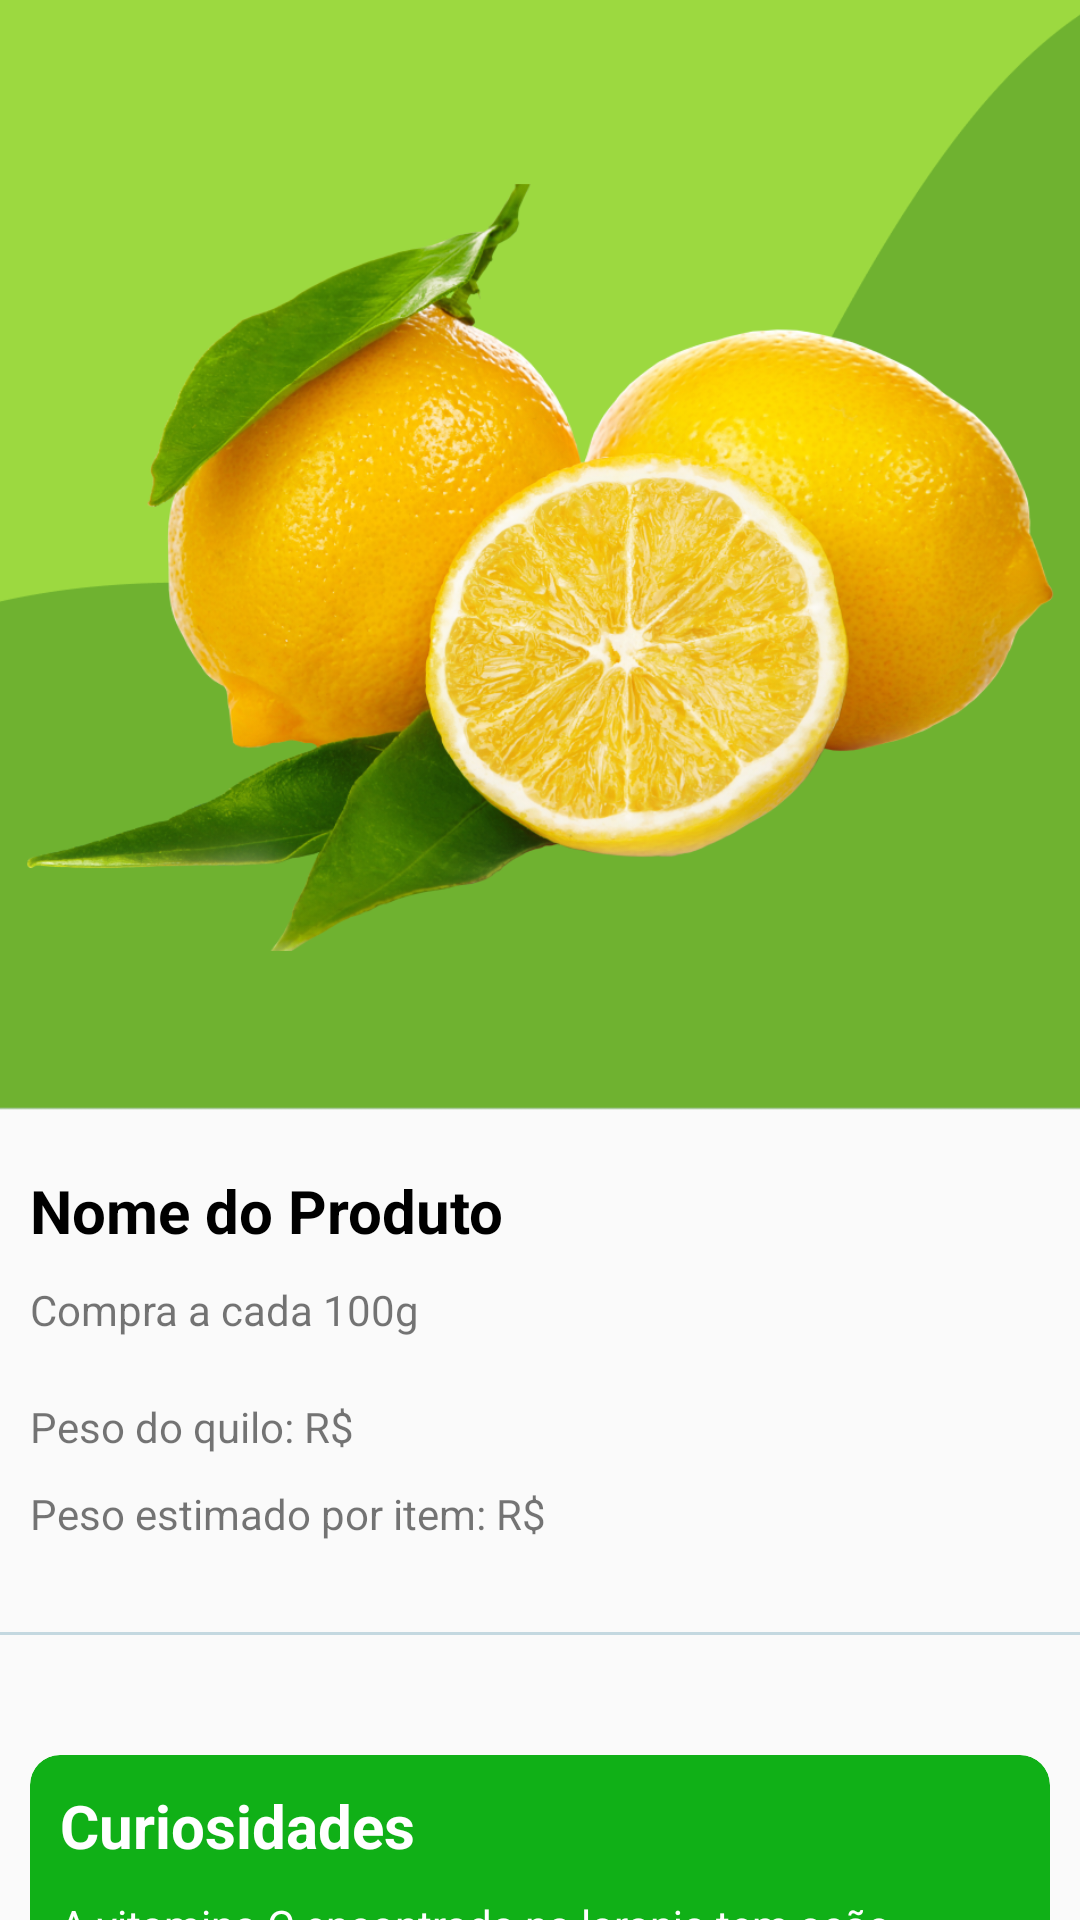

This screen was rendered from an Android layout file. Write that file and the resources it references.
<!-- AndroidManifest.xml: application theme Theme.ProjetoCestaFeira -->
<!-- res/layout/fragment_descricao.xml -->
<?xml version="1.0" encoding="utf-8"?>
<androidx.constraintlayout.widget.ConstraintLayout xmlns:android="http://schemas.android.com/apk/res/android"
    xmlns:app="http://schemas.android.com/apk/res-auto"
    xmlns:tools="http://schemas.android.com/tools"
    android:layout_width="match_parent"
    android:layout_height="match_parent"
    tools:context=".descricaoFragment">

    <LinearLayout
        android:layout_width="match_parent"
        android:layout_height="match_parent"
        android:orientation="vertical">

        <ImageView
            android:id="@+id/imageView3"
            android:layout_width="wrap_content"
            android:layout_height="370dp"
            android:scaleType="centerCrop"
            android:src="@drawable/group_8792" />

        <TextView
            android:id="@+id/textNomeProduto"
            android:layout_width="match_parent"
            android:layout_height="wrap_content"
            android:layout_marginLeft="10dp"
            android:layout_marginTop="20dp"
            android:layout_marginRight="10dp"
            android:text="Nome do Produto"
            android:textColor="#000000"
            android:textSize="20sp"
            android:textStyle="bold" />

        <TextView
            android:id="@+id/textDescProduto"
            android:layout_width="match_parent"
            android:layout_height="wrap_content"
            android:layout_margin="10dp"
            android:text="Compra a cada 100g" />

        <TextView
            android:id="@+id/textDescProduto2"
            android:layout_width="match_parent"
            android:layout_height="wrap_content"
            android:layout_margin="10dp"
            android:text="Peso do quilo: R$" />

        <TextView
            android:id="@+id/textDescProduto3"
            android:layout_width="match_parent"
            android:layout_height="wrap_content"
            android:layout_marginLeft="10dp"
            android:layout_marginRight="10dp"
            android:text="Peso estimado por item: R$" />

        <View
            android:id="@+id/divider"
            android:layout_width="match_parent"
            android:layout_height="1dp"
            android:layout_marginTop="30dp"
            android:layout_marginBottom="30dp"
            android:background="#A9AAC8D3" />

        <androidx.cardview.widget.CardView
            android:layout_width="match_parent"
            android:layout_height="118dp"
            android:layout_margin="10dp"
            app:cardBackgroundColor="#10B017"
            app:cardCornerRadius="10dp"
            app:cardElevation="0dp" >

            <LinearLayout
                android:layout_width="match_parent"
                android:layout_height="match_parent"
                android:orientation="vertical">

                <TextView
                    android:id="@+id/textDescricaoTitulo"
                    android:layout_width="wrap_content"
                    android:layout_height="wrap_content"
                    android:layout_margin="10dp"
                    android:text="Curiosidades"
                    android:textColor="#FFFFFF"
                    android:textSize="20sp"
                    android:textStyle="bold" />

                <TextView
                    android:id="@+id/textDescricao"
                    android:layout_width="match_parent"
                    android:layout_height="wrap_content"
                    android:layout_marginLeft="10dp"
                    android:layout_marginRight="30dp"
                    android:text="A vitamina C encontrada na laranja tem ação antioxidante. Auxilia na produção de  colágeno, deixando a pele livre rugas."
                    android:textColor="#FFFFFF" />

            </LinearLayout>

        </androidx.cardview.widget.CardView>

        <TextView
            android:id="@+id/textDescricao2"
            android:layout_width="match_parent"
            android:layout_height="wrap_content"
            android:layout_margin="10dp"
            android:text="Voce sabia que esse alimento foi produzido por um agricultor familiar?! Essa agricultura é realizada por pessoas que produzem seu trabalho para o sustento de sua familia e o varejo de sua região. Isso significa que esse produto foi plantado com muito amor e dedicação." />

        <TextView
            android:id="@+id/textDescricao3"
            android:layout_width="match_parent"
            android:layout_height="wrap_content"
            android:layout_margin="10dp"
            android:text="Os produtos feitos por agricultores familiares não prejudicam o solo e não utilizam agrotoxicos, o que promove a agricultura orgânica, deixando o alimento mais fresco e saudável para o consumidor." />

        <View
            android:id="@+id/divider2"
            android:layout_width="match_parent"
            android:layout_height="1dp"
            android:layout_marginTop="30dp"
            android:layout_marginBottom="30dp"
            android:background="#A9AAC8D3" />

        <TextView
            android:id="@+id/textDescricao4"
            android:layout_width="match_parent"
            android:layout_height="wrap_content"
            android:layout_margin="10dp"
            android:text="Atenção este item tem peso variável e seu valor total pode ser atualizado pela loka após a pesagem"
            android:textSize="12sp" />

        <androidx.appcompat.widget.Toolbar
            android:id="@+id/toolbar"
            android:layout_width="match_parent"
            android:layout_height="wrap_content"
            android:layout_marginTop="30dp"
            android:background="@color/azul_medio"
            android:minHeight="?attr/actionBarSize"
            android:theme="?attr/actionBarTheme" />

    </LinearLayout>

</androidx.constraintlayout.widget.ConstraintLayout>
<!-- resources referenced by this layout -->
<resources>
  <!-- drawable group_8792: png bitmap (drawable, 630033 bytes) -->
  <style name="Theme.ProjetoCestaFeira" parent="Theme.MaterialComponents.DayNight.NoActionBar.Bridge">
          
          <item name="colorPrimary">@color/purple_500</item>
          <item name="colorPrimaryVariant">@color/purple_700</item>
          <item name="colorOnPrimary">@color/white</item>
          
          <item name="colorSecondary">@color/teal_200</item>
          <item name="colorSecondaryVariant">@color/teal_700</item>
          <item name="colorOnSecondary">@color/black</item>
          
          <item name="android:statusBarColor" tools:targetApi="l">?attr/colorPrimaryVariant</item>
          
      </style>
  <!-- not gathered from this repository: default colours our renderer supplied (Android Studio template values) -->
  <color name="purple_500">#FF6200EE</color>
  <color name="purple_700">#FF3700B3</color>
  <color name="teal_200">#FF03DAC5</color>
  <color name="teal_700">#FF018786</color>
  <color name="black">#FF000000</color>
  <color name="white">#FFFFFFFF</color>
</resources>
